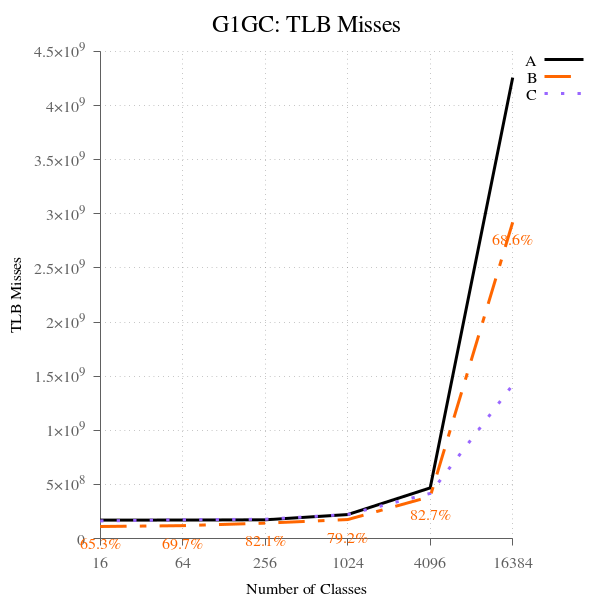

Source data for this figure (header and first rows):
num_classes, A, B, B-to-A, C, C-to-A
16, 170386557, 111199463, 65.26, 162751214, 95.52, 
64, 170768928, 119061891, 69.72, 173441271, 101.6, 
256, 173165062, 142102425, 82.06, 178435293, 103, 
1024, 221636918, 175643472, 79.25, 222478333, 100.4, 
4096, 467880665, 386892387, 82.69, 417214943, 89.17, 
16384, 4257828720, 2921344658, 68.61, 1419466098, 33.34, 
